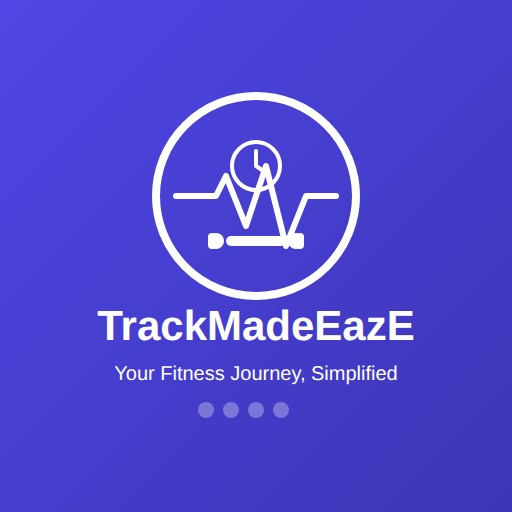
t = 0.00 s
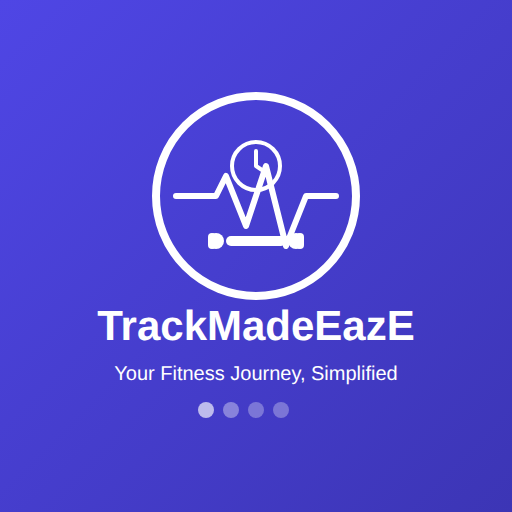
t = 0.38 s
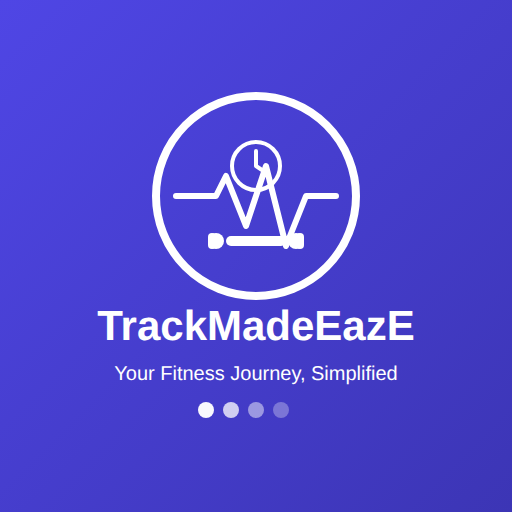
t = 0.79 s
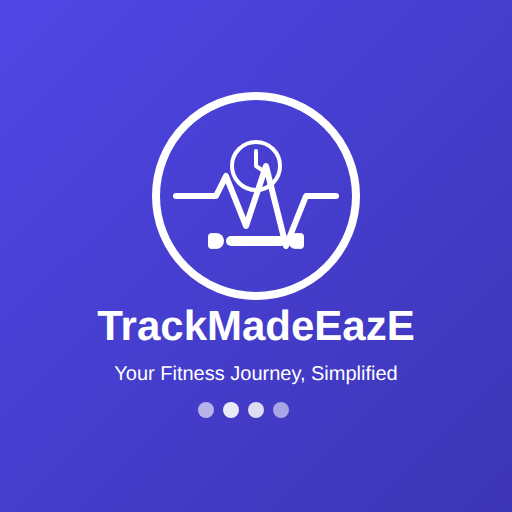
t = 1.16 s
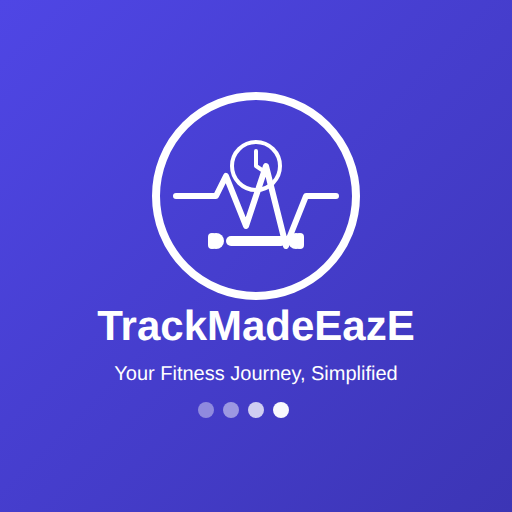
t = 1.61 s
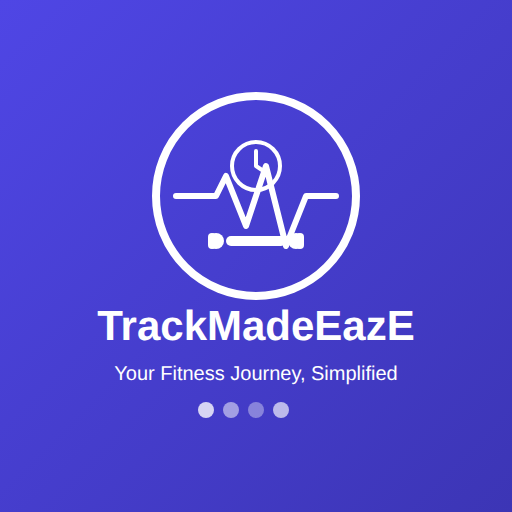
t = 2.03 s

The animated SVG that drew these frames (rendered in a browser with its animation timeline set to each time). Animation: 4 SMIL elements (animate=4); one cycle of 2.40 s, repeats indefinitely.

<?xml version="1.0" encoding="UTF-8"?>
<svg width="512" height="512" viewBox="0 0 512 512" fill="none" xmlns="http://www.w3.org/2000/svg">
  <!-- Background gradient -->
  <rect width="512" height="512" fill="url(#paint0_linear)" />
  
  <!-- Central icon -->
  <g transform="translate(156, 96)">
    <!-- Outer circle -->
    <circle cx="100" cy="100" r="100" stroke="white" stroke-width="8" fill="none" />
    
    <!-- Heart rate monitor line -->
    <path d="M20 100 L60 100 L70 80 L90 130 L110 70 L130 150 L150 100 L180 100" 
          stroke="white" stroke-width="6" stroke-linecap="round" stroke-linejoin="round"/>
    
    <!-- Stopwatch -->
    <circle cx="100" cy="70" r="24" stroke="white" stroke-width="4" fill="none"/>
    <path d="M100 55 L100 70 L112 78" stroke="white" stroke-width="4" stroke-linecap="round" stroke-linejoin="round"/>
    
    <!-- Dumbbell -->
    <rect x="70" y="140" width="60" height="10" rx="5" fill="white"/>
    <circle cx="60" cy="145" r="8" fill="white"/>
    <circle cx="140" cy="145" r="8" fill="white"/>
    <rect x="52" y="137" width="8" height="16" rx="4" fill="white"/>
    <rect x="140" y="137" width="8" height="16" rx="4" fill="white"/>
  </g>
  
  <!-- App name -->
  <text x="256" y="340" font-family="Arial, sans-serif" font-size="42" font-weight="bold" fill="white" text-anchor="middle">TrackMadeEazE</text>
  
  <!-- Tagline -->
  <text x="256" y="380" font-family="Arial, sans-serif" font-size="20" fill="white" text-anchor="middle">Your Fitness Journey, Simplified</text>
  
  <!-- Loading indicator -->
  <g transform="translate(206, 410)">
    <circle cx="0" cy="0" r="8" fill="white" opacity="0.3">
      <animate attributeName="opacity" values="0.3;1;0.3" dur="1.5s" repeatCount="indefinite" begin="0s" />
    </circle>
    <circle cx="25" cy="0" r="8" fill="white" opacity="0.3">
      <animate attributeName="opacity" values="0.3;1;0.3" dur="1.5s" repeatCount="indefinite" begin="0.3s" />
    </circle>
    <circle cx="50" cy="0" r="8" fill="white" opacity="0.3">
      <animate attributeName="opacity" values="0.3;1;0.3" dur="1.5s" repeatCount="indefinite" begin="0.6s" />
    </circle>
    <circle cx="75" cy="0" r="8" fill="white" opacity="0.3">
      <animate attributeName="opacity" values="0.3;1;0.3" dur="1.5s" repeatCount="indefinite" begin="0.9s" />
    </circle>
  </g>
  
  <!-- Gradients -->
  <defs>
    <linearGradient id="paint0_linear" x1="0" y1="0" x2="512" y2="512" gradientUnits="userSpaceOnUse">
      <stop stop-color="#4f46e5"/>
      <stop offset="1" stop-color="#3c35b5"/>
    </linearGradient>
  </defs>
</svg>